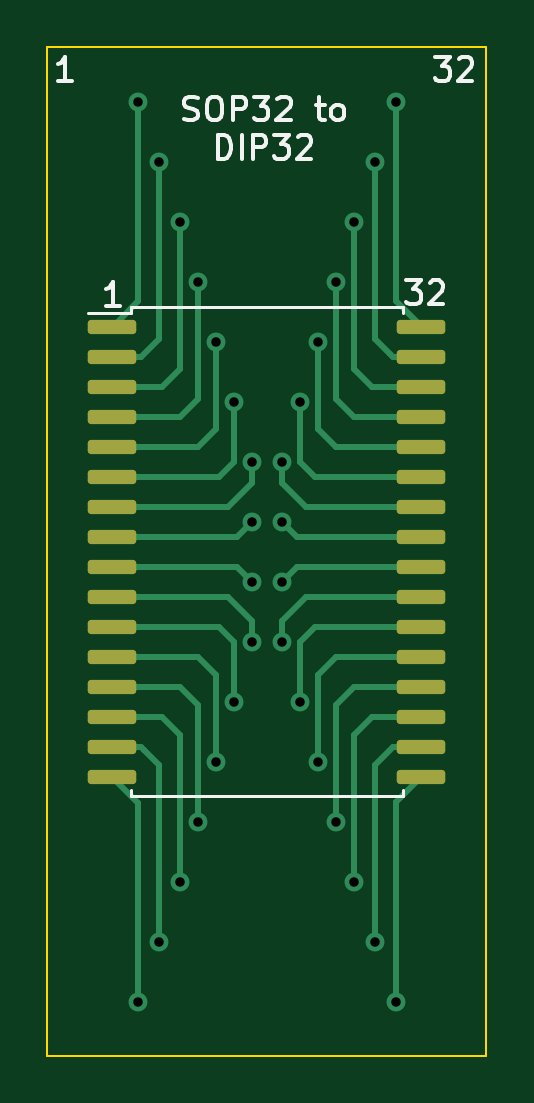
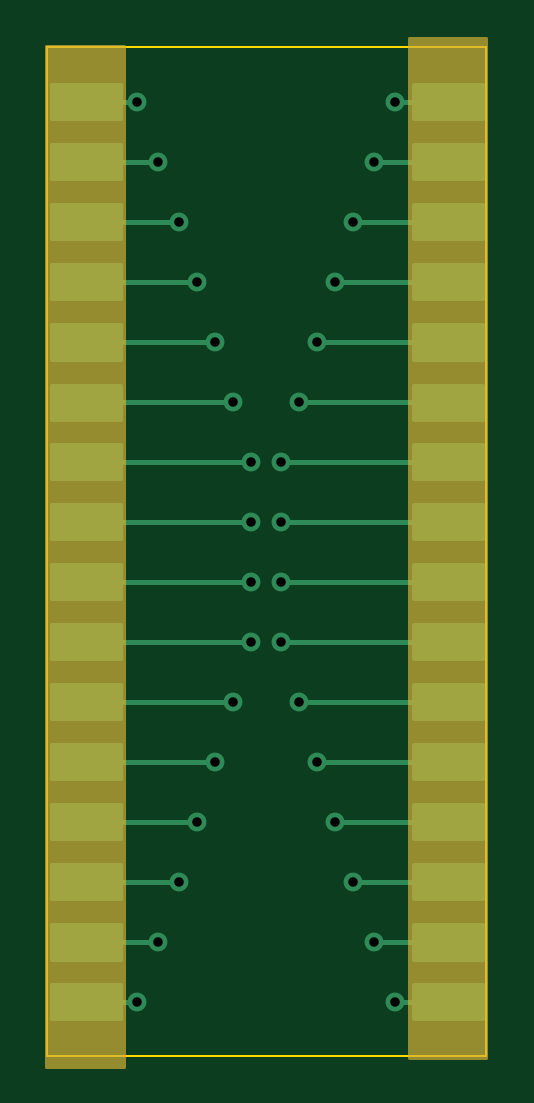
Circuit board: 11 layer files. Board 18.6 x 42.7 mm.
- bottom_copper: SOP32-DIP32_adapter-B_Cu.gbl (13185 bytes)
- bottom_mask: SOP32-DIP32_adapter-B_Mask.gbs (1023 bytes)
- paste: SOP32-DIP32_adapter-B_Paste.gbp (462 bytes)
- bottom_silk: SOP32-DIP32_adapter-B_Silkscreen.gbo (463 bytes)
- outline: SOP32-DIP32_adapter-Edge_Cuts.gm1 (742 bytes)
- top_copper: SOP32-DIP32_adapter-F_Cu.gtl (8521 bytes)
- top_mask: SOP32-DIP32_adapter-F_Mask.gts (1962 bytes)
- paste: SOP32-DIP32_adapter-F_Paste.gtp (1957 bytes)
- top_silk: SOP32-DIP32_adapter-F_Silkscreen.gto (10545 bytes)
- drill: SOP32-DIP32_adapter-NPTH.drl (272 bytes)
- drill: SOP32-DIP32_adapter-PTH.drl (870 bytes)

=== bottom_copper: SOP32-DIP32_adapter-B_Cu.gbl (13185 bytes, source omitted) ===
=== bottom_mask: SOP32-DIP32_adapter-B_Mask.gbs ===
%TF.GenerationSoftware,KiCad,Pcbnew,7.0.1*%
%TF.CreationDate,2024-12-23T01:12:25-08:00*%
%TF.ProjectId,SOP32-DIP32_adapter,534f5033-322d-4444-9950-33325f616461,rev?*%
%TF.SameCoordinates,Original*%
%TF.FileFunction,Soldermask,Bot*%
%TF.FilePolarity,Negative*%
%FSLAX46Y46*%
G04 Gerber Fmt 4.6, Leading zero omitted, Abs format (unit mm)*
G04 Created by KiCad (PCBNEW 7.0.1) date 2024-12-23 01:12:25*
%MOMM*%
%LPD*%
G01*
G04 APERTURE LIST*
%ADD10C,0.150000*%
G04 APERTURE END LIST*
D10*
X99400000Y-74950000D02*
X102650000Y-74950000D01*
X102650000Y-118100000D01*
X99400000Y-118100000D01*
X99400000Y-74950000D01*
G36*
X99400000Y-74950000D02*
G01*
X102650000Y-74950000D01*
X102650000Y-118100000D01*
X99400000Y-118100000D01*
X99400000Y-74950000D01*
G37*
X114750000Y-75300000D02*
X118000000Y-75300000D01*
X118000000Y-118450000D01*
X114750000Y-118450000D01*
X114750000Y-75300000D01*
G36*
X114750000Y-75300000D02*
G01*
X118000000Y-75300000D01*
X118000000Y-118450000D01*
X114750000Y-118450000D01*
X114750000Y-75300000D01*
G37*
M02*

=== paste: SOP32-DIP32_adapter-B_Paste.gbp ===
%TF.GenerationSoftware,KiCad,Pcbnew,7.0.1*%
%TF.CreationDate,2024-12-23T01:12:25-08:00*%
%TF.ProjectId,SOP32-DIP32_adapter,534f5033-322d-4444-9950-33325f616461,rev?*%
%TF.SameCoordinates,Original*%
%TF.FileFunction,Paste,Bot*%
%TF.FilePolarity,Positive*%
%FSLAX46Y46*%
G04 Gerber Fmt 4.6, Leading zero omitted, Abs format (unit mm)*
G04 Created by KiCad (PCBNEW 7.0.1) date 2024-12-23 01:12:25*
%MOMM*%
%LPD*%
G01*
G04 APERTURE LIST*
G04 APERTURE END LIST*
M02*

=== bottom_silk: SOP32-DIP32_adapter-B_Silkscreen.gbo ===
%TF.GenerationSoftware,KiCad,Pcbnew,7.0.1*%
%TF.CreationDate,2024-12-23T01:12:25-08:00*%
%TF.ProjectId,SOP32-DIP32_adapter,534f5033-322d-4444-9950-33325f616461,rev?*%
%TF.SameCoordinates,Original*%
%TF.FileFunction,Legend,Bot*%
%TF.FilePolarity,Positive*%
%FSLAX46Y46*%
G04 Gerber Fmt 4.6, Leading zero omitted, Abs format (unit mm)*
G04 Created by KiCad (PCBNEW 7.0.1) date 2024-12-23 01:12:25*
%MOMM*%
%LPD*%
G01*
G04 APERTURE LIST*
G04 APERTURE END LIST*
M02*

=== outline: SOP32-DIP32_adapter-Edge_Cuts.gm1 ===
%TF.GenerationSoftware,KiCad,Pcbnew,7.0.1*%
%TF.CreationDate,2024-12-23T01:12:25-08:00*%
%TF.ProjectId,SOP32-DIP32_adapter,534f5033-322d-4444-9950-33325f616461,rev?*%
%TF.SameCoordinates,Original*%
%TF.FileFunction,Profile,NP*%
%FSLAX46Y46*%
G04 Gerber Fmt 4.6, Leading zero omitted, Abs format (unit mm)*
G04 Created by KiCad (PCBNEW 7.0.1) date 2024-12-23 01:12:25*
%MOMM*%
%LPD*%
G01*
G04 APERTURE LIST*
%TA.AperFunction,Profile*%
%ADD10C,0.100000*%
%TD*%
G04 APERTURE END LIST*
D10*
X118000000Y-118000000D02*
X99400000Y-118000000D01*
X99400000Y-118000000D02*
X99400000Y-75300000D01*
X99400000Y-75300000D02*
X100000000Y-75300000D01*
X118000000Y-75300000D02*
X118000000Y-118000000D01*
X100000000Y-75300000D02*
X118000000Y-75300000D01*
M02*

=== top_copper: SOP32-DIP32_adapter-F_Cu.gtl (8521 bytes, source omitted) ===
=== top_mask: SOP32-DIP32_adapter-F_Mask.gts (1962 bytes, source withheld) ===
=== paste: SOP32-DIP32_adapter-F_Paste.gtp (1957 bytes, source withheld) ===
=== top_silk: SOP32-DIP32_adapter-F_Silkscreen.gto (10545 bytes, source omitted) ===
=== drill: SOP32-DIP32_adapter-NPTH.drl ===
M48
; DRILL file {KiCad 7.0.1} date Mon Dec 23 01:12:32 2024
; FORMAT={-:-/ absolute / metric / decimal}
; #@! TF.CreationDate,2024-12-23T01:12:32-08:00
; #@! TF.GenerationSoftware,Kicad,Pcbnew,7.0.1
; #@! TF.FileFunction,NonPlated,1,2,NPTH
FMAT,2
METRIC
%
G90
G05
T0
M30

=== drill: SOP32-DIP32_adapter-PTH.drl ===
M48
; DRILL file {KiCad 7.0.1} date Mon Dec 23 01:12:32 2024
; FORMAT={-:-/ absolute / metric / decimal}
; #@! TF.CreationDate,2024-12-23T01:12:32-08:00
; #@! TF.GenerationSoftware,Kicad,Pcbnew,7.0.1
; #@! TF.FileFunction,Plated,1,2,PTH
FMAT,2
METRIC
; #@! TA.AperFunction,Plated,PTH,ViaDrill
T1C0.400
%
G90
G05
T1
X103.251Y-77.597
X103.251Y-115.697
X104.14Y-80.137
X104.14Y-113.157
X105.029Y-82.677
X105.029Y-110.617
X105.791Y-85.217
X105.791Y-108.077
X106.553Y-87.757
X106.556Y-105.54
X107.315Y-90.297
X107.318Y-103.0
X108.077Y-92.837
X108.077Y-95.377
X108.077Y-97.917
X108.08Y-100.46
X109.347Y-92.837
X109.347Y-95.377
X109.347Y-97.917
X109.35Y-100.46
X110.109Y-90.297
X110.109Y-102.997
X110.871Y-87.757
X110.874Y-105.54
X111.633Y-85.217
X111.633Y-108.077
X112.395Y-82.677
X112.395Y-110.617
X113.284Y-80.137
X113.284Y-113.157
X114.173Y-77.597
X114.173Y-115.697
T0
M30

